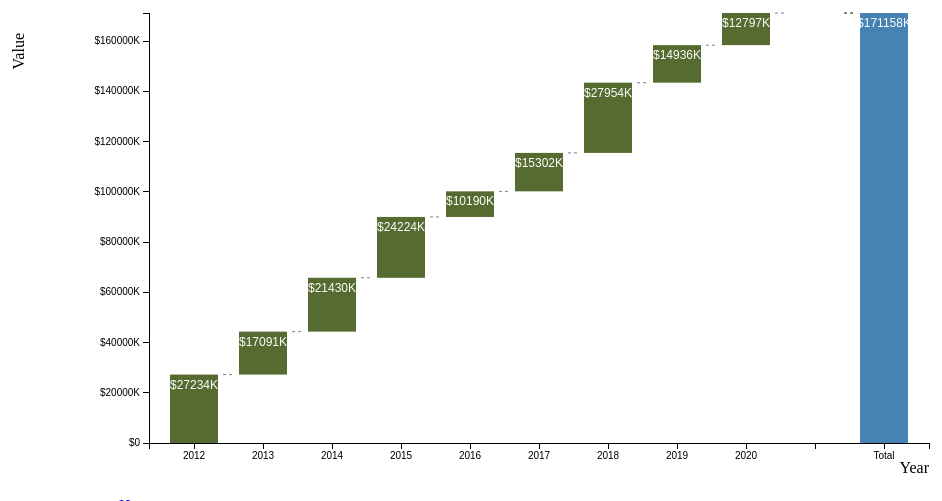
D3 v3 page, settled after 360 driven frames (6 s of simulated time); the page loaded 1 data file(s).


var margin = {top: 20, right: 30, bottom: 50, left: 150},
    width = 960 - margin.left - margin.right,
    height = 500 - margin.top - margin.bottom,
    padding = 0.3;

var x = d3.scale.ordinal()
    .rangeRoundBands([0, width], padding);

var y = d3.scale.linear()
    .range([height, 0]);


var xAxis = d3.svg.axis()
    .scale(x)
    .orient("bottom");


var chart = d3.select(".chart")
    .attr("width", width + margin.left + margin.right)
    .attr("height", height + margin.top + margin.bottom)
  .append("g")
    .attr("transform", "translate(" + margin.left + "," + margin.top + ")");

d3.csv("data.csv", type, function(error, data) {


y.domain([0, d3.max(data, function(d) { return d.value_i; })]);
var yAxis = d3.svg.axis()
    .scale(y)
    .orient("left")
    .tickFormat(function(d) { return dollarFormatter(d); });


  // Transform data (i.e., finding cumulative values and total) for easier charting
  var cumulative = 0;
  for (var i = 0; i < 9; i++) {
    data[i].start = cumulative;
    cumulative += data[i].value_i;
    data[i].end = cumulative;

    data[i].class = ( data[i].value_i >= 0 ) ? 'positive' : 'negative'
  }
  data.push({
    year: 'Total',
    end: cumulative,
    start: 0,
    class: 'total'
  });

  x.domain(data.map(function(d) { return d.year; }));
  y.domain([0, d3.max(data, function(d) { return d.end; })]);

  chart.append("g")
      .attr("class", "x axis")
      .attr("transform", "translate(0," + height + ")")
      .call(xAxis);

  chart.append("g")
      .attr("class", "y axis")
      .call(yAxis);

  var bar = chart.selectAll(".bar")
      .data(data)
    .enter().append("g")
      .attr("class", function(d) { return "bar " + d.class })
      .attr("transform", function(d) { return "translate(" + x(d.year) + ",0)"; });

  bar.append("rect")
      .attr("y", function(d) { return y( Math.max(d.start, d.end) ); })
      .attr("height", function(d) { return Math.abs( y(d.start) - y(d.end) ); })
      .attr("width", x.rangeBand());

  bar.append("text")
      .attr("x", x.rangeBand() / 2)
      .attr("y", function(d) { return y(d.end) + 5; })
      .attr("dy", function(d) { return ((d.class=='negative') ? '-' : '') + ".75em" })
      .text(function(d) { return dollarFormatter(d.end - d.start);});

  bar.filter(function(d) { return d.class != "total" }).append("line")
      .attr("class", "connector")
      .attr("x1", x.rangeBand() + 5 )
      .attr("y1", function(d) { return y(d.end) } )
      .attr("x2", x.rangeBand() / ( 1 - padding) - 5 )
      .attr("y2", function(d) { return y(d.end) } )

      chart.append("text")
    .attr("text-anchor", "end")
    .attr("x", width)
    .attr("y", height + margin.top + 10)
    .text("Year")

// Y axis label:
chart.append("text")
    .attr("text-anchor", "end")
    .attr("transform", "rotate(-90)")
    .attr("y", -margin.left+25)
    .attr("x", -margin.top)
    .text("Value");

  /*chart.append("text")
            .attr("text-anchor", "middle")  // this makes it easy to centre the text as the transform is applied to the anchor
            .attr("transform", "translate("+ (padding/2) +","+(height/2)+")rotate(-90)")  // text is drawn off the screen top left, move down and out and rotate
            .text("Value");

        vis.append("text")
            .attr("text-anchor", "middle")  // this makes it easy to centre the text as the transform is applied to the anchor
            .attr("transform", "translate("+ (width/2) +","+(height-(padding/3))+")")  // centre below axis
            .text("Year");*/
});

function type(d) {
  d.value_i = +d.value_i;
  return d;
}

function dollarFormatter(n) {
  n = Math.round(n);
  var result = n;
  if (Math.abs(n) > 1000) {
    result = Math.round(n/1000) + 'K';
  }
  return '$' + result;
}



### data: data.csv
categoryName, count_category_i, countryName, count_country_i, count_country_e, year, value_e, value_i
Fertilizers, 72, Afghanistan, 3, 15, 2012, 26484501, 27234161
Metals, 50, Australia, 17, 19, 2013, 82756753, 17090767
Fabric Materials, 90, Bangladesh, 5, 20, 2014, 19231838, 21430442
Plastic Products, 85, Hong Kong, 35, 20, 2015, 13649641, 24223696
Accumulators and Batteries, 80, Brazil, 10, 18, 2016, 12331880, 10190066
Chemicals, 75, Canada, 20, 20, 2017, 14656352, 15302082
Cosmetics, 45, USA, 100, 45, 2018, 48834568, 27953919
Dyes, 65, UAE, 60, 35, 2019, 40953131, 14935506
Electronic Components, 60, UK, 25, 25, 2020, 18712839, 12796959
Handicrafts, 55, China, 40, 100
Leather Products, 50, Saudi Arab, 27, 40
Machinery and Parts, 45, Iran, 28, 30
Petroleum Products, 100, Iraq, 29, 30
Rubber Products, 65, Singapore, 30, 23